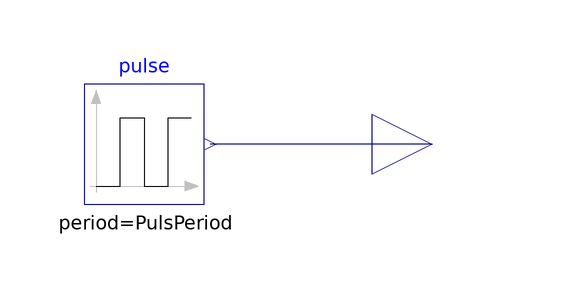

The component connection diagram of the Modelica model below, drawn from its own Placement and Line annotations.

model PulsSource
      parameter Real PulsStartTime=0 "start time off the puls";
      parameter Real PulsPeriod=60 "Puls Duration In Seconds";
      parameter Real PulsWidth=50 "Puls on time in %";
      Modelica.Blocks.Interfaces.RealOutput my
                                     "Connector of Real output signal"
        annotation (Placement(transformation(extent={{100,64},{120,84}})));
      Modelica.Blocks.Sources.Pulse pulse(
        width=PulsWidth,
        period=PulsPeriod,
        offset=0,
        startTime=PulsStartTime)
        annotation (Placement(transformation(extent={{52,64},{72,84}})));
    equation
      connect(my, pulse.y)
        annotation (Line(points={{110,74},{73,74}}, color={0,0,127}));
      annotation (
        Icon(coordinateSystem(preserveAspectRatio=false)),
        Diagram(coordinateSystem(preserveAspectRatio=false)),
        experiment(StopTime=300, __Dymola_NumberOfIntervals=5000));
    end PulsSource;